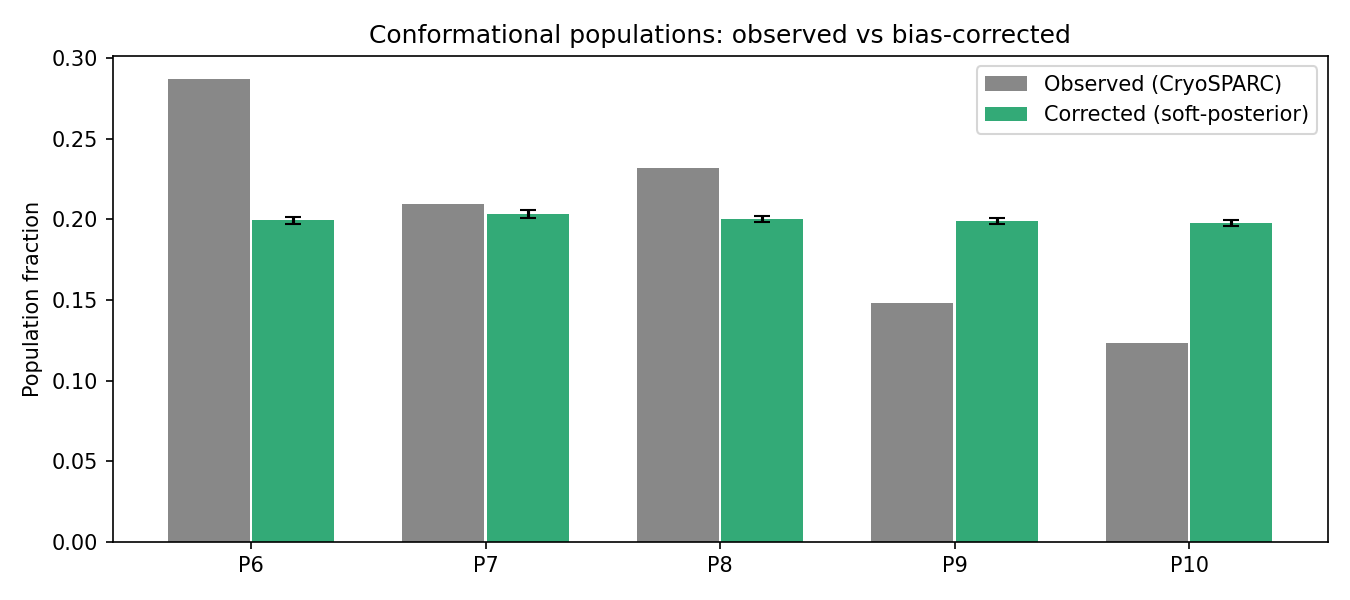

The data file committed next to this chart (first rows):
class, observed_csparc_hard, observed_soft_mean_post, observed_gmm_hard, corrected_soft_posterior, corrected_analytical, corrected_mean_boot, corrected_std_boot, corrected_lo, corrected_hi
P6, 0.287, 0.1995, 0.4607, 0.1995, 0.2947, 0.2954, 0.002007, 0.2916, 0.2993
P7, 0.2097, 0.2034, 0.06372, 0.2034, 0.2141, 0.214, 0.002392, 0.2092, 0.2188
P8, 0.2318, 0.2001, 0.3706, 0.2001, 0.2349, 0.2355, 0.001891, 0.2317, 0.2391
P9, 0.1479, 0.1993, 0.03228, 0.1993, 0.1446, 0.1436, 0.001857, 0.1404, 0.1473
P10, 0.1236, 0.1977, 0.07262, 0.1977, 0.1117, 0.1116, 0.001981, 0.108, 0.115
